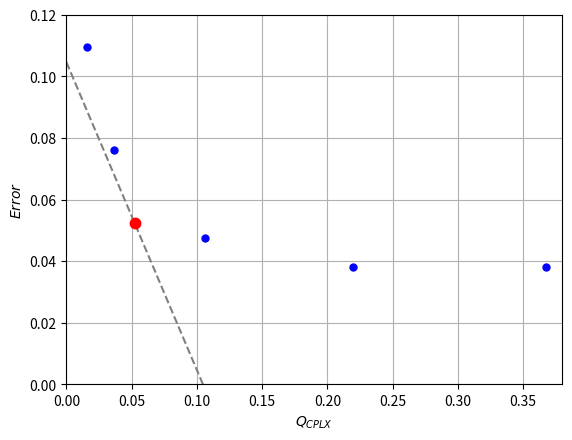

Here is the Python script that generated this plot:
import numpy as np
import matplotlib.pyplot as plt

d = np.matrix([[0.3672, 0.0382],
     [0.2195, 0.0382],
     [0.1062, 0.0476],
     [0.0522, 0.0524],
     [0.0363, 0.0762],
     [0.0155, 0.1095]])

# d[:, 0] = d[:, 0] + (1./162 * (5 - np.arange(6))).reshape(-1,1)
print(d[:,0])

s = d.sum(1)
print(s)
plt.plot(d[:, 0], d[:, 1], ".", ms=10, c="blue")
plt.plot([0, 0.1046], [0.1046, 0], "--", c="grey")
plt.plot(d[3, 0], d[3, 1], ".", ms=15, c="red")
plt.xlabel("$Q_{CPLX}$")
plt.ylabel("$Error$")
plt.axis([0, 0.38, 0, 0.12])
plt.grid(True)
plt.show()
